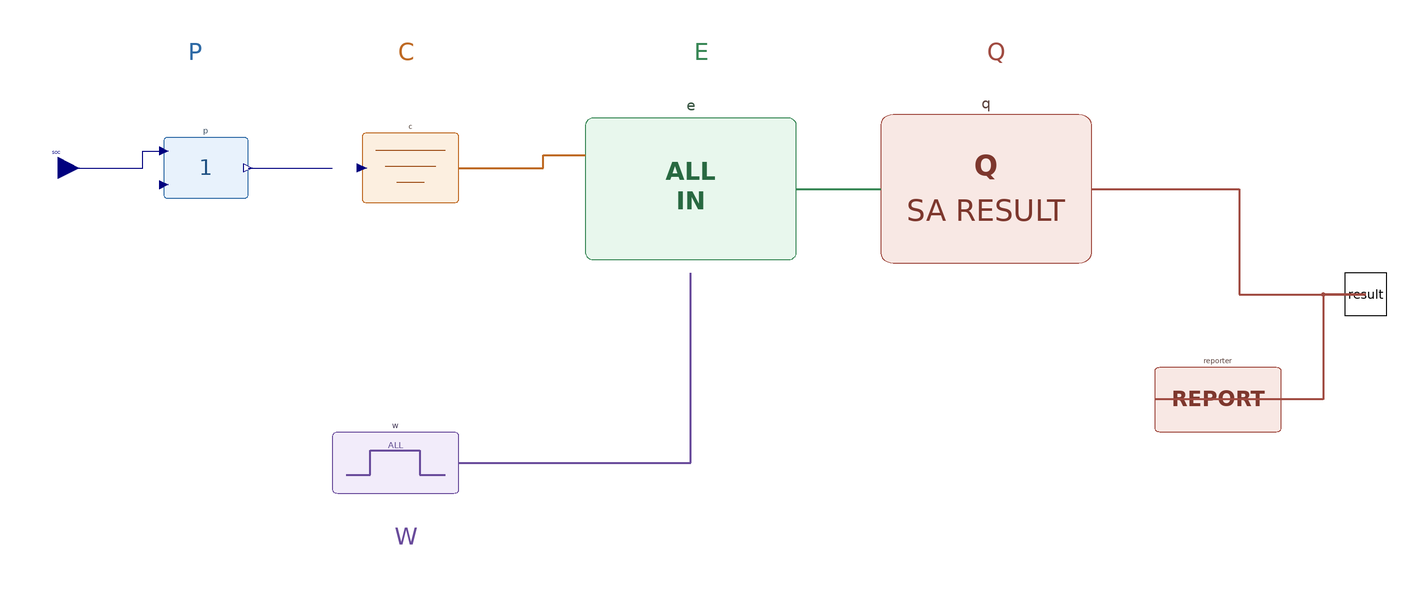

This picture is the connection diagram that the Modelica source below describes through its graphical annotations.

model A1_SOCSafety "Battery SOC: direct range assessment"
  extends BaseClasses.PartialAssessment(objectiveId="A1_SOC",objectiveName="Battery SOC safety",description="Battery SOC safety objective",inputSemantics="Read-only state of charge",units="1",observationClass=BaseClasses.ObservationClass.Operational,observationId="batterySOC",criterionSource="NISSA paper Section 3.3",referenceMode=BaseClasses.ReferenceMode.None);
  Modelica.Blocks.Interfaces.RealInput SOC annotation(Placement(transformation(extent={{-320,50},{-300,70}}),iconTransformation(extent={{-110,-10},{-90,10}})));
protected
  Preprocessing.Identity p annotation(Placement(transformation(extent={{-260,40},{-220,80}})));
  Criteria.GradedCriteria c(lower={0.58,0.39,0.30},upper={0.85,0.90,0.95}) annotation(Placement(transformation(origin={-143,60},
extent={{-23,-20},{23,20}})));
  TimeWindows.Always w annotation(Placement(transformation(extent={{-180,-100},{-120,-60}})));
  Evaluation.AllInside e(samplePeriod=0.1) annotation(Placement(transformation(extent={{-60,10},{40,90}})));
  Results.SafetyResult q(acceptableGrade=BaseClasses.SafetyGrade.C,topEventThreshold=BaseClasses.SafetyGrade.D) annotation(Placement(transformation(extent={{80,10},{180,90}})));
  Results.ConsoleReporter reporter(objectiveId=objectiveId,description=description,referenceMode=referenceMode) annotation(Placement(transformation(extent={{210,-70},{270,-30}})));
equation
  connect(SOC,p.xFault[1]) annotation(Line(points={{-310,60},{-270,60},{-270,68},{-260,68}},color={0,0,127}));
  connect(p.z,c.indicator) annotation(Line(points={{-220,60},{-180,60}},color={0,0,127}));
  connect(c.criteria,e.criteria) annotation(Line(points={{-120,60},{-80,60},{-80,66},{-60,66}},color={190,105,35},thickness=0.5));
  connect(w.window,e.window) annotation(Line(points={{-120,-80},{-10,-80},{-10,10}},color={105,75,155},thickness=0.5));
  connect(e.evaluation,q.evaluation) annotation(Line(points={{40,50},{80,50}},color={55,135,85},thickness=0.5));
  connect(q.result,result) annotation(Line(points={{180,50},{250,50},{250,0},{310,0}},color={160,75,65},thickness=0.5));
  connect(result,reporter.result) annotation(Line(points={{310,0},{290,0},{290,-50},{210,-50}},color={160,75,65},thickness=0.5));
  annotation(Icon(graphics={Text(extent={{-82,64},{82,28}},textString="A1 SOC",textColor={70,105,130},textStyle={TextStyle.Bold}),Text(extent={{-78,8},{78,-22}},textString="ALL IN",textColor={70,70,70})}),Diagram(coordinateSystem(extent={{-300,-130},{300,130}}),graphics={Text(extent={{-280,122},{-210,108}},textString="P",textColor={45,105,165}),Text(extent={{-180,122},{-110,108}},textString="C",textColor={190,105,35}),Text(extent={{-180,-108},{-110,-122}},textString="W",textColor={105,75,155}),Text(extent={{-50,122},{40,108}},textString="E",textColor={55,135,85}),Text(extent={{90,122},{180,108}},textString="Q",textColor={160,75,65})}),experiment(StopTime=200,Interval=0.1),Documentation(info="<html><p>Canonical A=&lt;P,C,W,E,Q,Des&gt; composition for one SOC trajectory. The Diagram exposes every semantic stage and the formal structured result connector at the right boundary.</p></html>"));
end A1_SOCSafety;